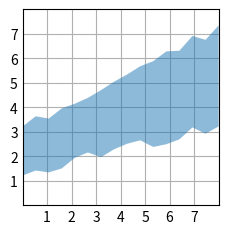

Reproduce this figure in Python.
import matplotlib.pyplot as plt
import numpy as np

plt.style.use('_mpl-gallery')

# make data
np.random.seed(1)
x = np.linspace(0, 8, 16)
y1 = 3 + 4*x/8 + np.random.uniform(0.0, 0.5, len(x))
y2 = 1 + 2*x/8 + np.random.uniform(0.0, 0.5, len(x))

# plot
fig, ax = plt.subplots()

ax.fill_between(x, y1, y2, alpha=.5, linewidth=0)

ax.set(xlim=(0, 8), xticks=np.arange(1, 8),
       ylim=(0, 8), yticks=np.arange(1, 8))

plt.show()

